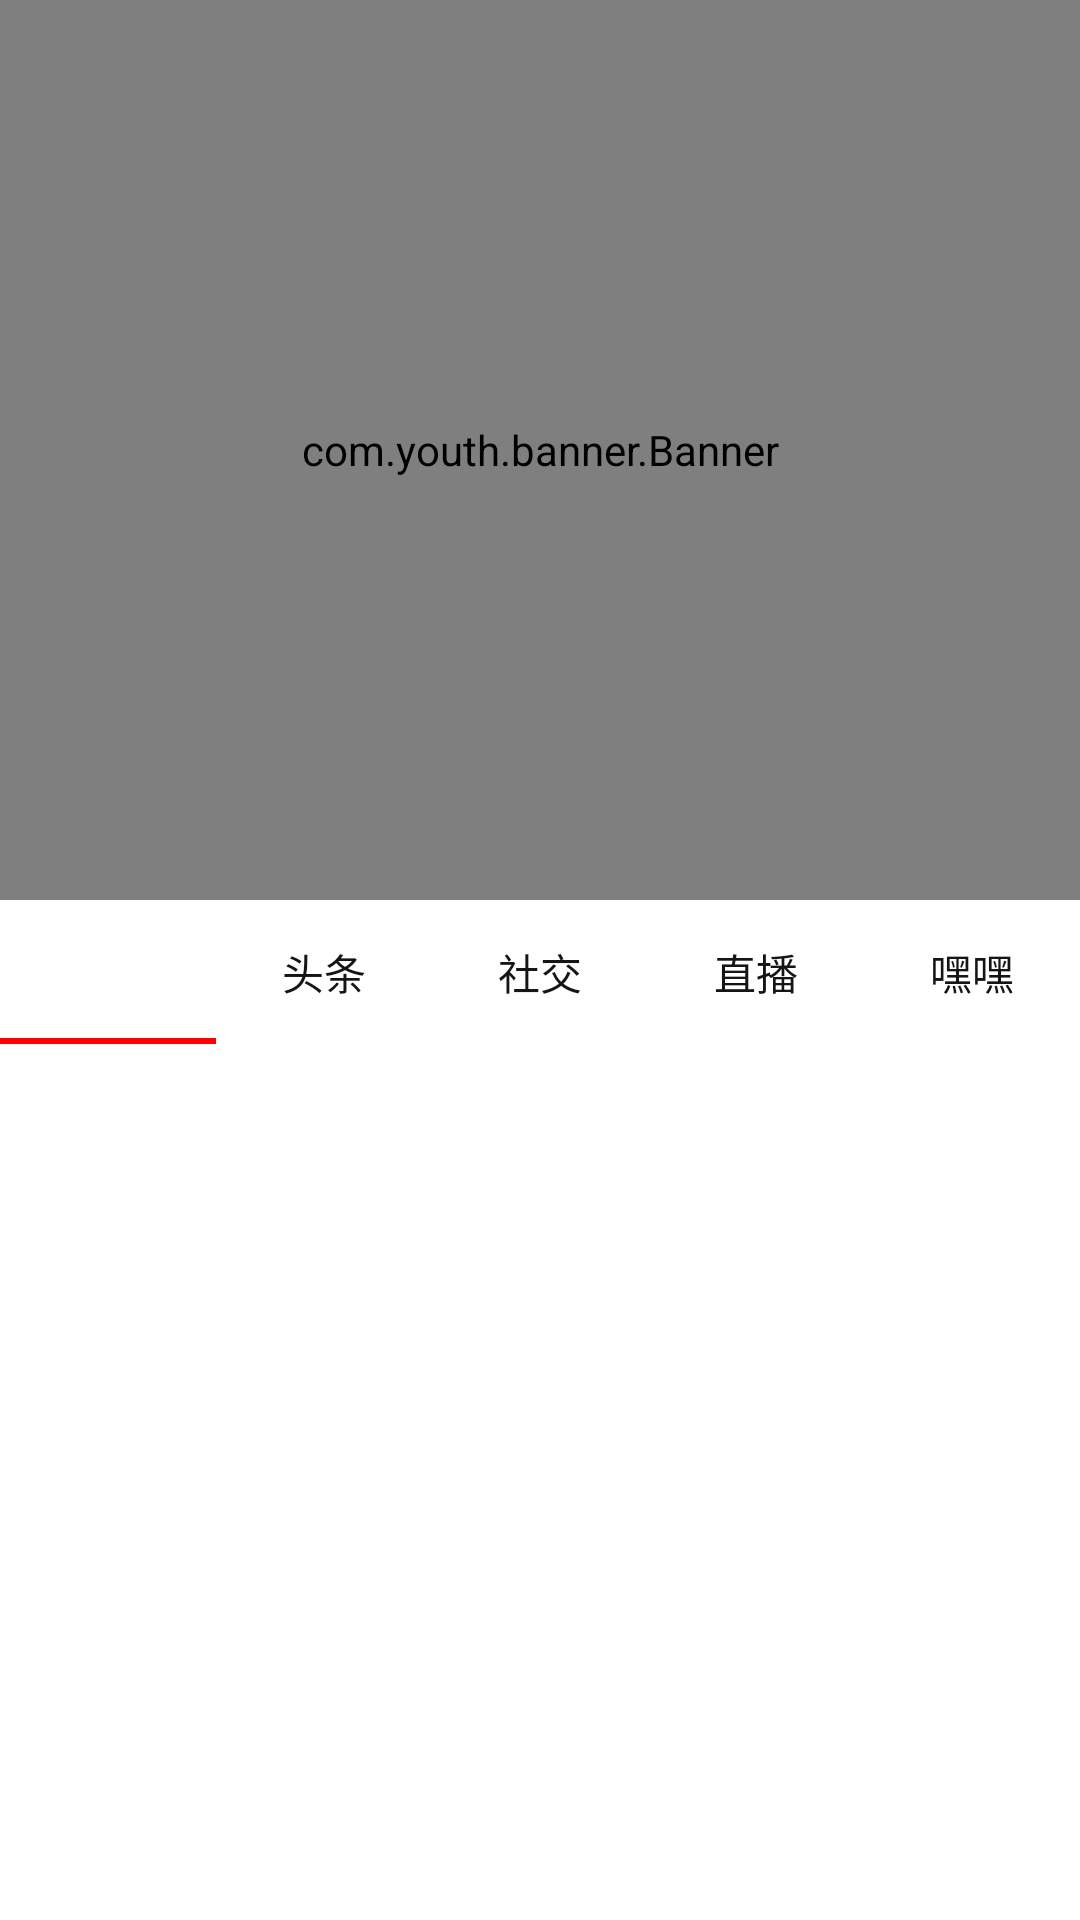

Reconstruct the res/layout file that produces this screen, plus the resources it refers to.
<!-- AndroidManifest.xml: application theme AppTheme.NoActionBar -->
<!-- res/layout/activity_float_tab.xml -->
<?xml version="1.0" encoding="utf-8"?>
<androidx.coordinatorlayout.widget.CoordinatorLayout xmlns:android="http://schemas.android.com/apk/res/android"
    xmlns:app="http://schemas.android.com/apk/res-auto"
    android:id="@+id/coordinator_layout"
    android:layout_width="match_parent"
    android:layout_height="match_parent"
    android:fitsSystemWindows="true">

    <com.google.android.material.appbar.AppBarLayout
        android:id="@+id/app_bar_layout"
        android:layout_width="match_parent"
        android:layout_height="wrap_content"
        android:fitsSystemWindows="true">

        <com.google.android.material.appbar.CollapsingToolbarLayout
            android:id="@+id/collapsingToolbarLayout"
            android:layout_width="match_parent"
            android:layout_height="300dp"
            app:collapsedTitleTextAppearance="@style/ToolBarTitleText"
            app:contentScrim="#46a8ba"
            app:expandedTitleMarginEnd="48dp"
            app:expandedTitleMarginStart="48dp"
            app:expandedTitleTextAppearance="@style/transparentText"
            app:layout_scrollFlags="scroll|exitUntilCollapsed">

            <com.youth.banner.Banner
                android:id="@+id/banner"
                android:layout_width="match_parent"
                android:layout_height="match_parent"
                app:layout_collapseMode="parallax"
                app:layout_collapseParallaxMultiplier="0.7"/>



            <androidx.appcompat.widget.Toolbar
                android:id="@+id/tb_atf_toolbar"
                android:layout_width="match_parent"
                android:layout_height="?attr/actionBarSize"
                app:layout_collapseMode="pin"
                app:popupTheme="@style/ThemeOverlay.AppCompat.Light"
                app:theme="@style/ThemeOverlay.AppCompat.Dark.ActionBar"/>

        </com.google.android.material.appbar.CollapsingToolbarLayout>

        <com.google.android.material.tabs.TabLayout
            android:id="@+id/tb_toolbar"
            android:layout_width="match_parent"
            android:layout_height="48dp"
            android:layout_gravity="bottom"
            android:background="#ffffff"
            android:fillViewport="false"
            app:layout_scrollFlags="scroll"
            app:tabIndicatorColor="@color/colorAccent"
            app:tabIndicatorHeight="2.0dp"
            app:tabSelectedTextColor="@color/colorAccent"
            app:tabTextColor="#151515">

            
            
            
            

            <com.google.android.material.tabs.TabItem
                android:layout_width="match_parent"
                android:layout_height="match_parent"
                android:icon="@mipmap/v5"/>
            
            
            <com.google.android.material.tabs.TabItem
                android:layout_width="match_parent"
                android:layout_height="match_parent"
                android:text="头条"/>

            <com.google.android.material.tabs.TabItem
                android:layout_width="match_parent"
                android:layout_height="match_parent"
                android:text="社交"/>

            <com.google.android.material.tabs.TabItem
                android:layout_width="match_parent"
                android:layout_height="match_parent"
                android:text="直播"/>

            <com.google.android.material.tabs.TabItem
                android:layout_width="match_parent"
                android:layout_height="match_parent"
                android:text="嘿嘿"/>
        </com.google.android.material.tabs.TabLayout>
    </com.google.android.material.appbar.AppBarLayout>

    <androidx.viewpager.widget.ViewPager
        android:id="@+id/main_vp_container"
        android:layout_width="match_parent"
        android:layout_height="match_parent"
        app:layout_behavior="@string/appbar_scrolling_view_behavior"/>
</androidx.coordinatorlayout.widget.CoordinatorLayout>
<!-- resources referenced by this layout -->
<resources>
  <color name="colorAccent">#FF0000</color>
  <style name="ToolBarTitleText">
          <item name="android:textColor">@color/white</item>
      </style>
  <style name="transparentText">
          <item name="android:textColor">@android:color/transparent</item>
      </style>
  <style name="AppTheme.NoActionBar">
          <item name="windowActionBar">false</item>
          <item name="windowNoTitle">true</item>
      </style>
  <color name="white">#FFFFFF</color>
</resources>
